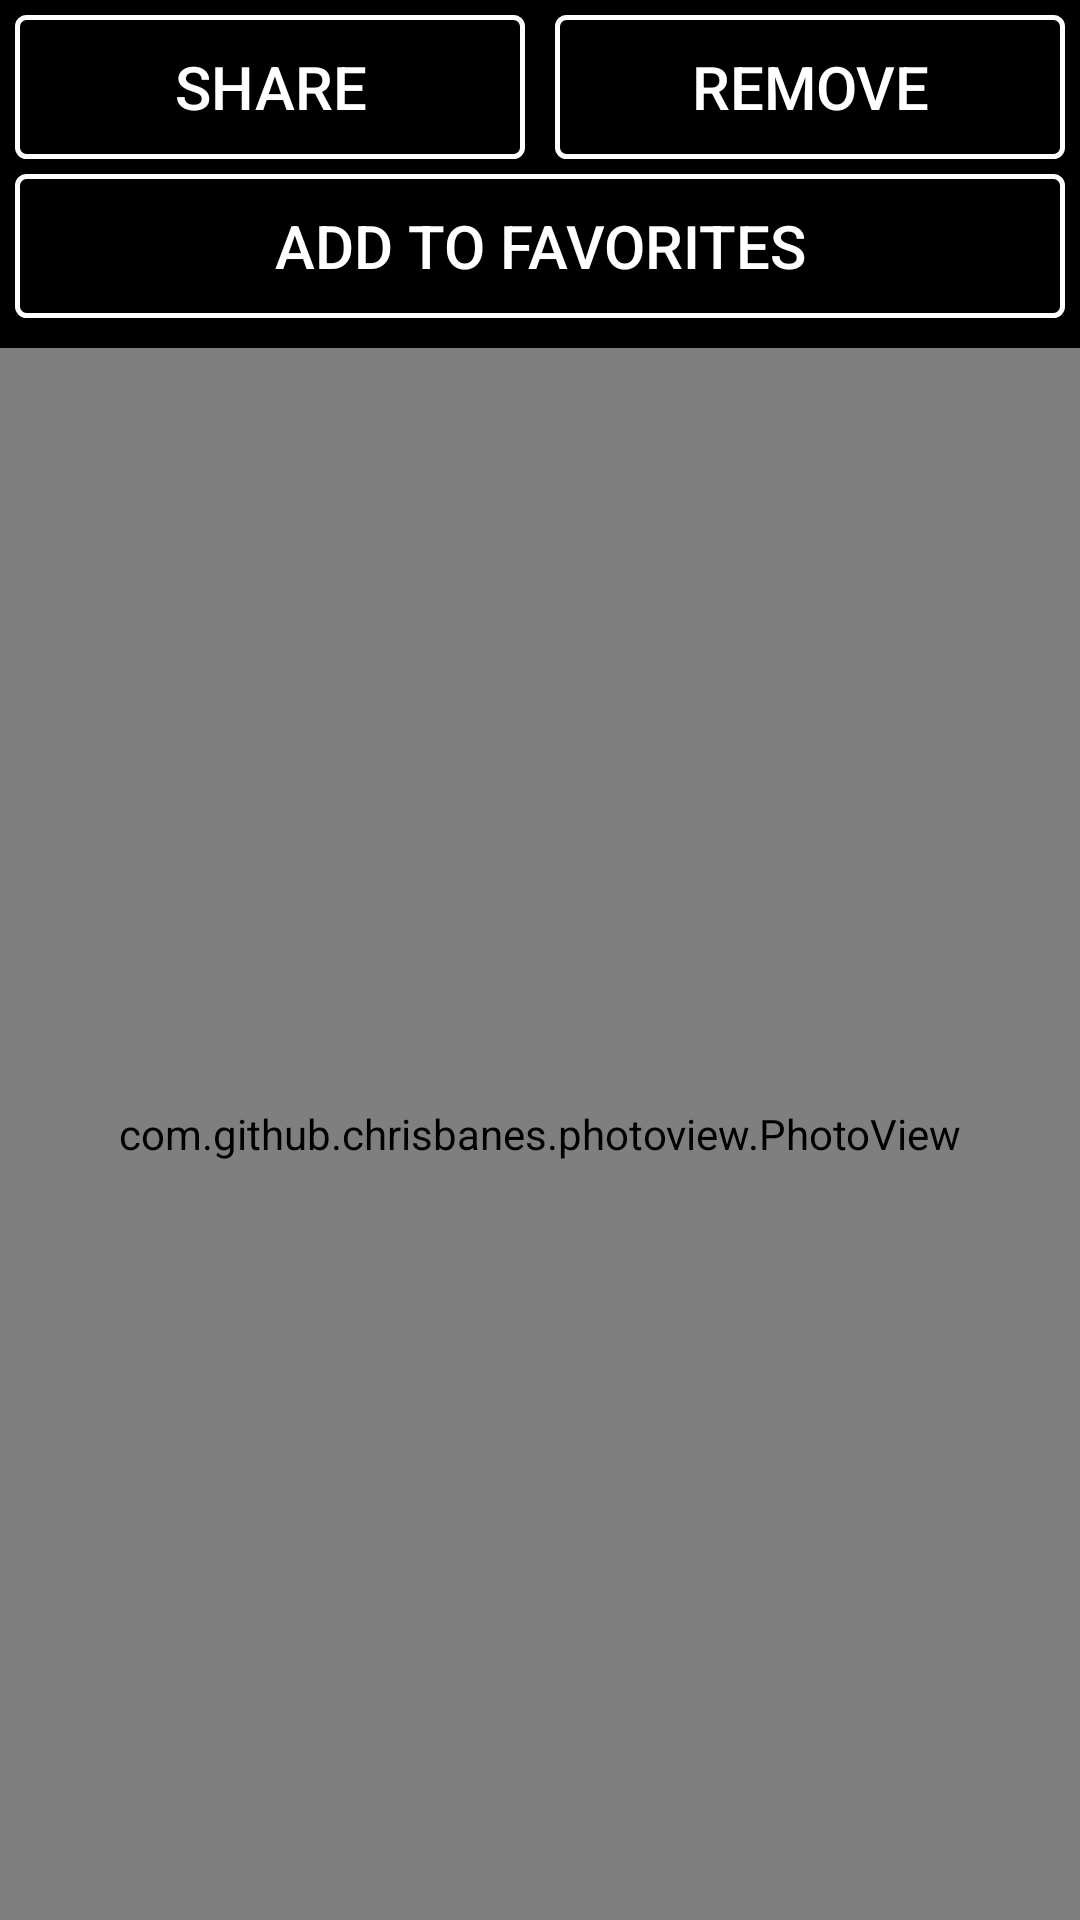

This screen was rendered from an Android layout file. Write that file and the resources it references.
<!-- AndroidManifest.xml: application theme AppTheme -->
<!-- res/layout/activity_full_image.xml -->
<?xml version="1.0" encoding="utf-8"?>
<FrameLayout
        xmlns:android="http://schemas.android.com/apk/res/android"
        xmlns:tools="http://schemas.android.com/tools"
        xmlns:app="http://schemas.android.com/apk/res-auto"
        android:layout_width="match_parent"
        android:layout_height="match_parent"
        android:background="@color/black"
        tools:context=".fullImageActivity">

    <LinearLayout
            android:layout_width="match_parent"
            android:layout_height="match_parent"
            android:orientation="vertical">

        <LinearLayout
                android:layout_width="match_parent"
                android:layout_height="wrap_content"
                android:orientation="horizontal">

        <Button
                android:id="@+id/share"
                android:layout_width="0dp"
                android:layout_weight="1"
                android:layout_height="wrap_content"
                android:text="Share"
                android:textAlignment="center"
                android:layout_gravity="center_horizontal|center_vertical"
                android:textColor="@color/white"
                android:textSize="20sp"
                android:layout_margin="5dp"
                android:background="@drawable/my_button"/>

        <Button
                android:id="@+id/remove"
                android:layout_width="0dp"
                android:layout_weight="1"
                android:layout_height="wrap_content"
                android:text="Remove"
                android:textAlignment="center"
                android:layout_gravity="center_horizontal|center_vertical"
                android:textColor="@color/white"
                android:textSize="20sp"
                android:layout_margin="5dp"
                android:background="@drawable/my_button"/>

        </LinearLayout>

    <LinearLayout
            android:layout_width="match_parent"
            android:layout_height="wrap_content">

            <Button
                    android:id="@+id/favorite"
                    android:layout_width="match_parent"
                    android:layout_height="wrap_content"
                    android:text="Add to Favorites"
                    android:textAlignment="center"
                    android:layout_gravity="center_horizontal"
                    android:textColor="@color/white"
                    android:textSize="20sp"
                    android:layout_margin="5dp"
                    android:background="@drawable/my_button"/>

        </LinearLayout>

        <com.github.chrisbanes.photoview.PhotoView
                android:id="@+id/imageView2"
                android:layout_width="match_parent"
                android:layout_height="match_parent"
                android:layout_gravity="center"/>

    </LinearLayout>

</FrameLayout>
<!-- resources referenced by this layout -->
<resources>
  <color name="black">#000000</color>
  <color name="white">#FFFFFF</color>
  <!-- drawable my_button (drawable) -->
  <?xml version="1.0" encoding="utf-8"?>
  <shape xmlns:android="http://schemas.android.com/apk/res/android"
         android:shape="rectangle">
  
      <corners android:radius="3dp" />
      <stroke android:width="5px" android:color="#FFFFFF" />
  </shape>
</resources>
